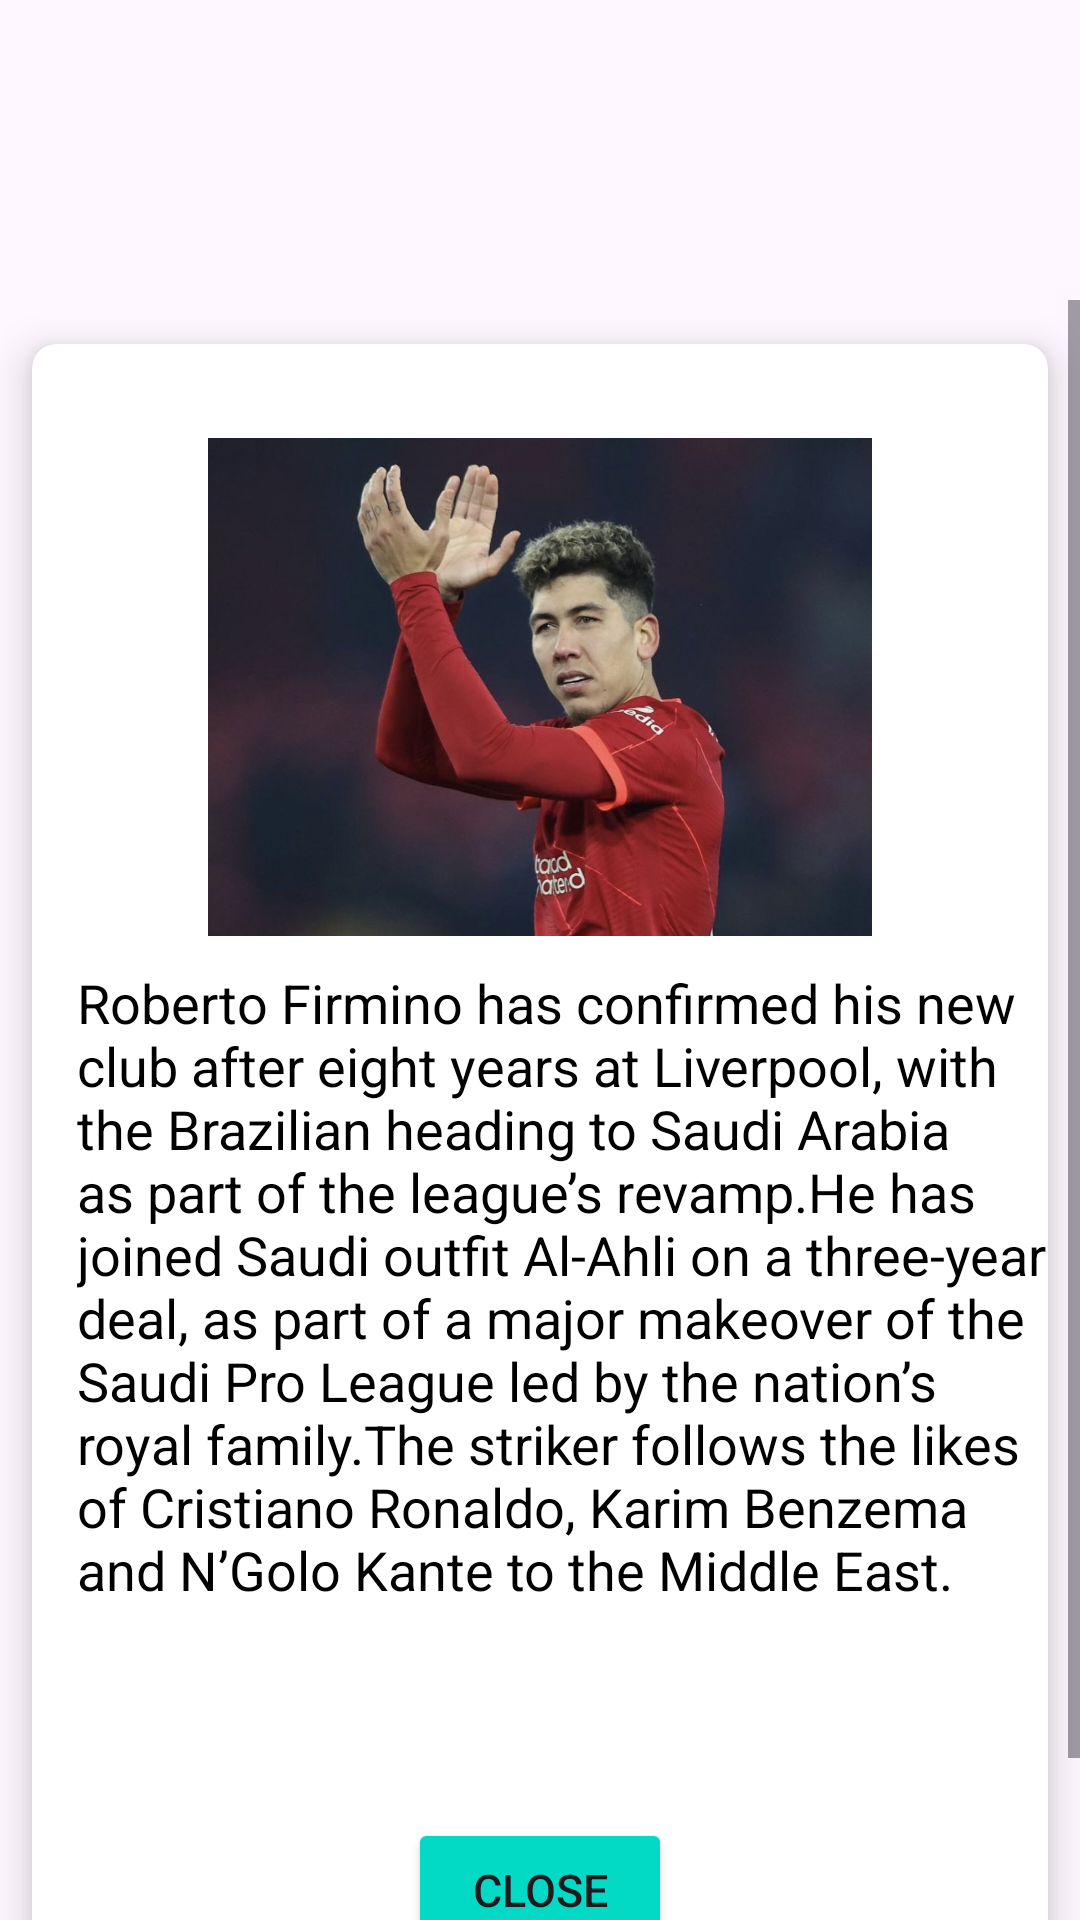

The Android layout XML behind this screen, and the referenced resources:
<!-- AndroidManifest.xml: application theme Theme.Dimba -->
<!-- res/layout/activity_firmino_news.xml -->
<?xml version="1.0" encoding="utf-8"?>
<androidx.constraintlayout.widget.ConstraintLayout xmlns:android="http://schemas.android.com/apk/res/android"
    xmlns:app="http://schemas.android.com/apk/res-auto"
    xmlns:tools="http://schemas.android.com/tools"
    android:layout_width="match_parent"
    android:layout_height="match_parent"
    tools:context=".FirminoNewsActivity">

    <ScrollView
        android:layout_width="match_parent"
        android:layout_height="match_parent"
        android:layout_marginTop="100dp">

        <GridLayout
            android:layout_width="match_parent"
            android:layout_height="230dp"
            android:columnCount="1"
            android:rowCount="2"
            app:layout_constraintBottom_toBottomOf="parent"
            app:layout_constraintEnd_toEndOf="parent"
            app:layout_constraintStart_toStartOf="parent"
            app:layout_constraintTop_toTopOf="parent">


            <androidx.cardview.widget.CardView
                android:layout_width="wrap_content"
                android:layout_height="600dp"
                android:layout_row="0"
                android:layout_rowWeight="1"
                android:layout_column="0"
                android:layout_columnWeight="1"
                app:cardCornerRadius="8dp"
                app:cardElevation="8dp"
                app:cardUseCompatPadding="true">

                <LinearLayout
                    android:layout_width="wrap_content"
                    android:layout_height="wrap_content"
                    android:layout_gravity="center"
                    android:gravity="center"
                    android:orientation="vertical">

                    <ImageView
                        android:layout_width="match_parent"
                        android:layout_height="166dp"
                        android:layout_marginTop="20dp"
                        android:src="@drawable/firmino" />

                    <TextView
                        android:layout_width="wrap_content"
                        android:layout_height="264dp"
                        android:layout_marginStart="10dp"
                        android:layout_marginTop="10dp"
                        android:text="Roberto Firmino has confirmed his new club after eight years at Liverpool, with the Brazilian heading to Saudi Arabia as part of the league’s revamp.He has joined Saudi outfit Al-Ahli on a three-year deal, as part of a major makeover of the Saudi Pro League led by the nation’s royal family.The striker follows the likes of Cristiano Ronaldo, Karim Benzema and N’Golo Kante to the Middle East."
                        android:textColor="@color/black"
                        android:textSize="18sp" />

                    <Button
                        android:id="@+id/close1"
                        android:layout_width="wrap_content"
                        android:layout_height="wrap_content"
                        android:layout_margin="20dp"
                        android:backgroundTint="@color/design_default_color_secondary"
                        android:text="Close"
                        android:textSize="15sp" />

                </LinearLayout>

            </androidx.cardview.widget.CardView>

        </GridLayout>

    </ScrollView>

</androidx.constraintlayout.widget.ConstraintLayout>
<!-- resources referenced by this layout -->
<resources>
  <!-- drawable firmino: jpg bitmap (drawable, 69153 bytes) -->
  <style name="Theme.Dimba" parent="Base.Theme.Dimba" />
  <style name="Base.Theme.Dimba" parent="Theme.Material3.DayNight.NoActionBar">
          
          
      </style>
  <!-- not gathered from this repository: default colours our renderer supplied (Android Studio template values) -->
  <color name="black">#FF000000</color>
</resources>
